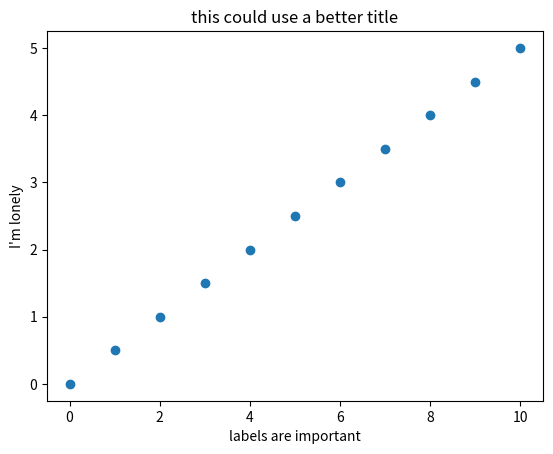

Write Python code to recreate this figure.
# this cell only needs to be run once, but re-exectuing it doesn't hurt anything either
# imports software packages (not too exciting)
import pandas as pd
import numpy as np
%matplotlib inline
import matplotlib as mpl
import matplotlib.pyplot as plt

# this sets the coefficients
vi = 0
a = .5
print("initial velocity =", vi, "[some units]")
print("acceleration =", a, "[some units]")

# makes an empty position/time data set
time_list = []  
velocity_list = []
t = 0               # sets a starting value for time

while (t < 11):                  # runs the 4 lines below until time is not < 11
    time_list.append(t)          # saves the time value
    vf = vi + a*t                # calculates vf
    velocity_list.append(vf)     # saves vf as the position value
    t = t + 1                    # increases the time value for the next loop

#   this creates a scatterplot: plt.scatter(x-variable, y-variable)
plt.scatter(time_list, velocity_list)
plt.title("this could use a better title")
plt.xlabel("labels are important")
plt.ylabel("I'm lonely");

# Uncomment the next line to make your graphs look like they're from xkcd.com
#plt.xkcd();

# to make normal-looking plots again uncomment the next line and execute this cell
#mpl.rcdefaults()